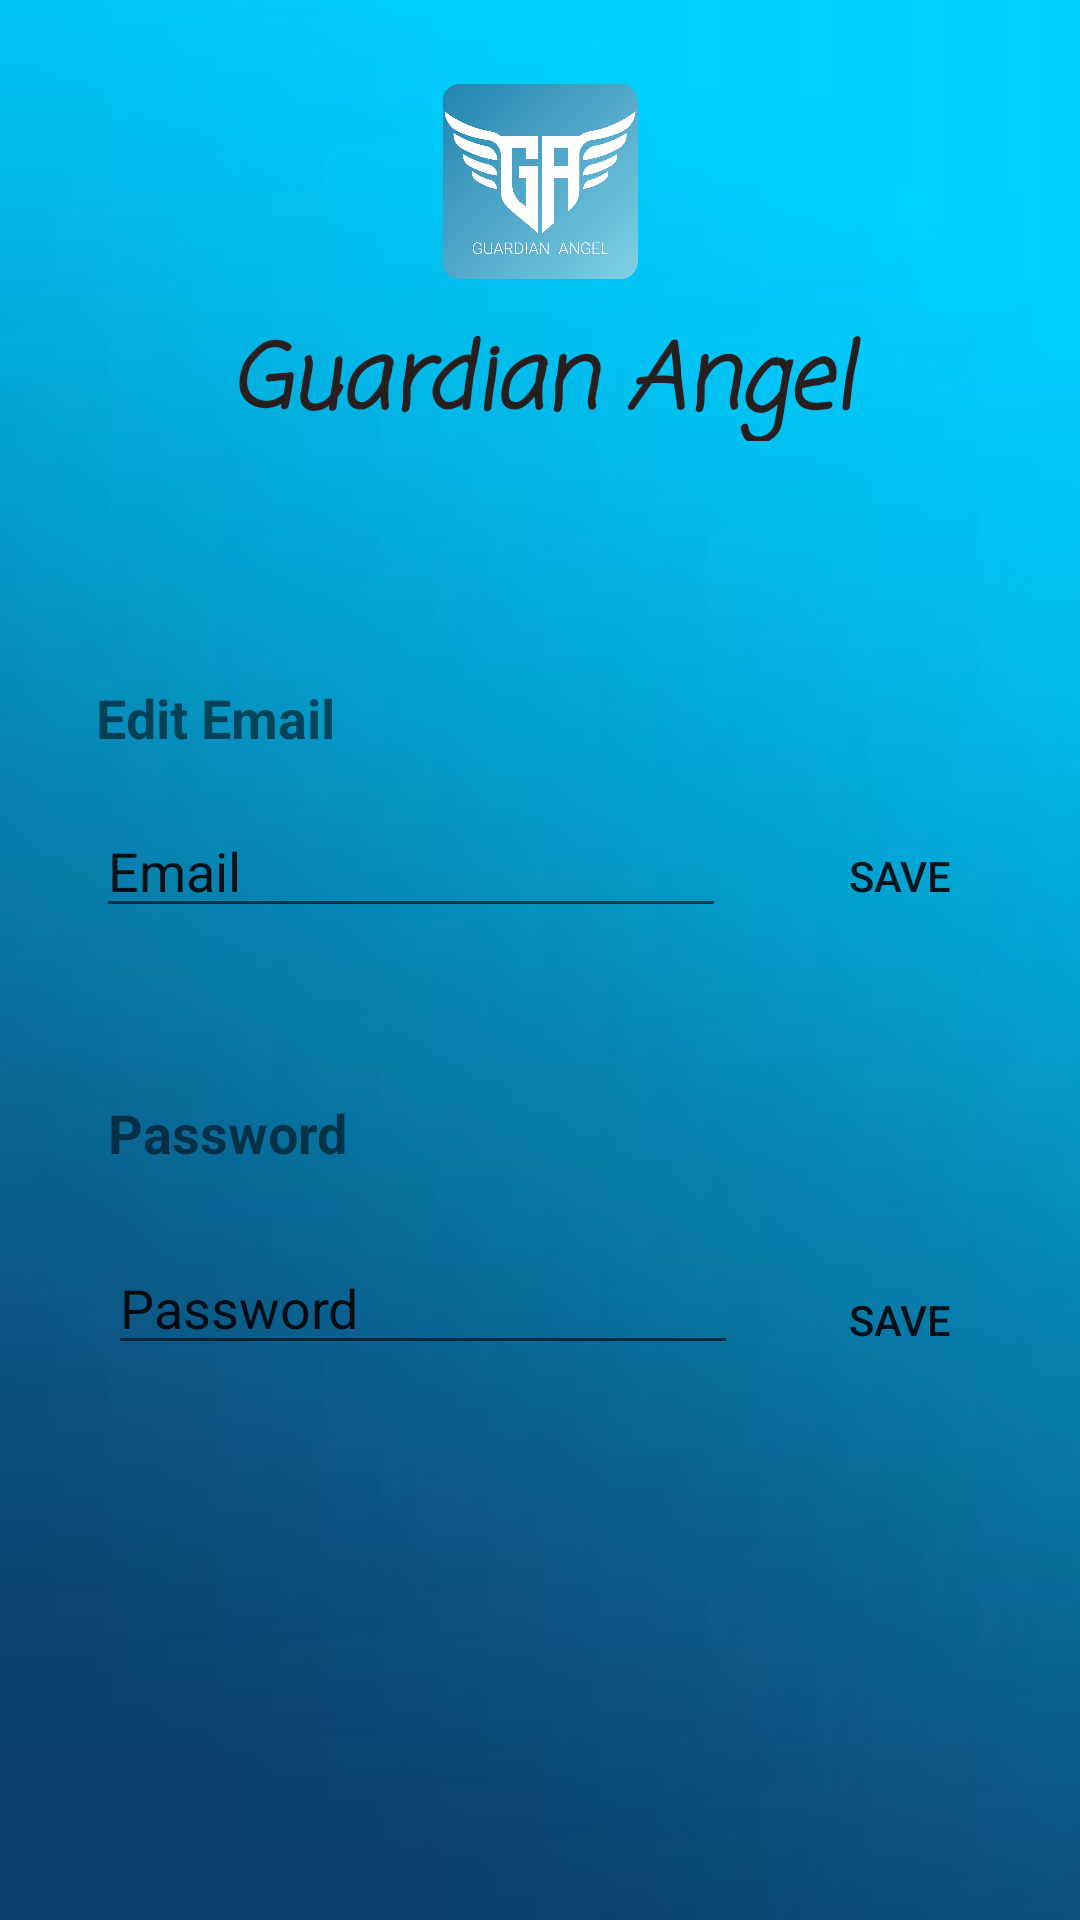

The Android layout XML behind this screen, and the referenced resources:
<!-- AndroidManifest.xml: application theme AppTheme -->
<!-- res/layout/change_settings_layout.xml -->
<?xml version="1.0" encoding="utf-8"?>
<androidx.constraintlayout.widget.ConstraintLayout
    xmlns:android="http://schemas.android.com/apk/res/android"
    xmlns:app="http://schemas.android.com/apk/res-auto"
    xmlns:tools="http://schemas.android.com/tools"
    android:layout_width="match_parent"
    android:layout_height="match_parent"
    android:background="@drawable/download">

    <ImageView
        android:id="@+id/imageView6"
        android:layout_width="76dp"
        android:layout_height="65dp"
        android:layout_marginTop="28dp"
        android:src="@drawable/angel"
        app:layout_constraintEnd_toEndOf="parent"
        app:layout_constraintStart_toStartOf="parent"
        app:layout_constraintTop_toTopOf="parent" />

    <TextView
        android:id="@+id/bytes3"
        android:layout_width="305dp"
        android:layout_height="42dp"
        android:layout_alignParentStart="true"
        android:layout_alignParentLeft="true"

        android:layout_marginTop="12dp"
        android:fontFamily="casual"
        android:fontStyle="italic"
        android:gravity="top|center"
        android:text="Guardian Angel"
        android:textColor="#271F1F"
        android:textSize="30dp"
        android:textStyle="bold|italic"
        app:layout_constraintEnd_toEndOf="parent"
        app:layout_constraintHorizontal_bias="0.503"
        app:layout_constraintStart_toStartOf="parent"
        app:layout_constraintTop_toBottomOf="@+id/imageView6" />

    <EditText
        android:id="@+id/editTextTextPersonName"
        android:layout_width="wrap_content"
        android:layout_height="wrap_content"
        android:layout_marginStart="32dp"
        android:layout_marginTop="268dp"
        android:ems="10"
        android:inputType="textPersonName"
        android:text="Email"
        app:layout_constraintStart_toStartOf="parent"
        app:layout_constraintTop_toTopOf="parent" />

    <Button
        android:id="@+id/button2"
        android:layout_width="wrap_content"
        android:layout_height="wrap_content"
        android:layout_marginTop="268dp"
        android:layout_marginEnd="16dp"
        android:background="@drawable/rounded_button"
        android:text="Save"
        app:layout_constraintEnd_toEndOf="parent"
        app:layout_constraintTop_toTopOf="parent" />

    <TextView
        android:id="@+id/textView"
        android:layout_width="wrap_content"
        android:layout_height="wrap_content"
        android:layout_marginStart="32dp"
        android:layout_marginTop="80dp"
        android:text="Edit Email"
        android:textSize="18sp"
        android:textStyle="bold"
        app:layout_constraintStart_toStartOf="parent"
        app:layout_constraintTop_toBottomOf="@+id/bytes3" />

    <TextView
        android:id="@+id/textView2"
        android:layout_width="wrap_content"
        android:layout_height="wrap_content"
        android:layout_marginStart="36dp"
        android:layout_marginTop="56dp"
        android:text="Password"
        android:textSize="18sp"
        android:textStyle="bold"
        app:layout_constraintStart_toStartOf="parent"
        app:layout_constraintTop_toBottomOf="@+id/editTextTextPersonName" />

    <EditText
        android:id="@+id/editTextTextPersonName2"
        android:layout_width="wrap_content"
        android:layout_height="wrap_content"
        android:layout_marginStart="36dp"
        android:layout_marginTop="24dp"
        android:ems="10"
        android:inputType="textPersonName"
        android:text="Password"
        app:layout_constraintStart_toStartOf="parent"
        app:layout_constraintTop_toBottomOf="@+id/textView2" />

    <Button
        android:id="@+id/button4"
        android:layout_width="wrap_content"
        android:layout_height="wrap_content"
        android:layout_marginTop="100dp"
        android:layout_marginEnd="16dp"
        android:background="@drawable/rounded_button"
        android:text="save"
        app:layout_constraintEnd_toEndOf="parent"
        app:layout_constraintTop_toBottomOf="@+id/button2" />
</androidx.constraintlayout.widget.ConstraintLayout>
<!-- resources referenced by this layout -->
<resources>
  <!-- drawable angel: png bitmap (drawable, 72122 bytes) -->
  <!-- drawable download: jpg bitmap (drawable, 4451 bytes) -->
  <style name="AppTheme" parent="Theme.AppCompat.Light.DarkActionBar">
          
          <item name="colorPrimary">@color/colorPrimary</item>
          <item name="colorPrimaryDark">@color/colorPrimaryDark</item>
          <item name="colorAccent">@color/colorAccent</item>
      </style>
  <color name="colorPrimary">#6200EE</color>
  <color name="colorPrimaryDark">#3700B3</color>
  <color name="colorAccent">#03DAC5</color>
</resources>
